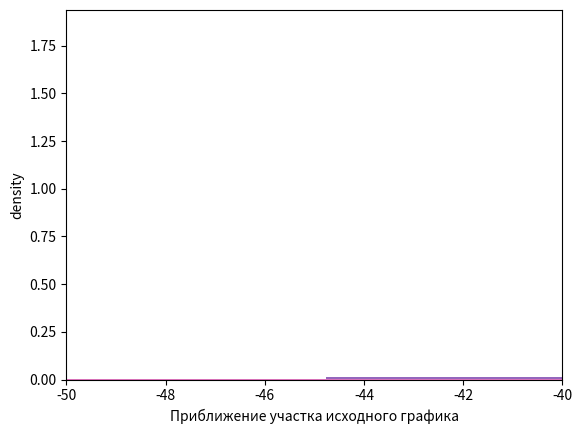

The matplotlib source for this figure:
import matplotlib.pyplot as plt
import numpy as np
import math

#1-я часть
small = np.random.standard_cauchy(5)
count, bins, ignored = plt.hist(small, 30, density=True)
x = np.arange(-4., 4., .01)
pdf = 1/math.pi * 1/(x**2+1)

plt.plot(x, pdf)
plt.xlabel("n = 5")
plt.ylabel("density")
plt.show()

#2-я часть
med = np.random.standard_cauchy(50)
count, bins, ignored = plt.hist(med, 30, density=True)
x = np.arange(-4., 4., .01)
pdf = 1/math.pi * 1/(x**2+1)


plt.plot(x, pdf)
plt.xlabel("n = 50")
plt.ylabel("density")
plt.show()

#3-я часть
big = np.random.standard_cauchy(1000)
count, bins, ignored = plt.hist(big, 30, density=True)
x = np.arange(-6., 6., .01)
pdf = 1/math.pi * 1/(x**2+1)


plt.plot(x, pdf)
plt.xlabel("n = 1000")
plt.ylabel("density")
plt.show()


#3-я часть
data = np.random.standard_cauchy(1000)

count, bins, ignored =  plt.hist(data, density=True, bins=30) 
plt.xlim (-50, -40)
plt.xlabel("Приближение участка исходного графика")
plt.show()
